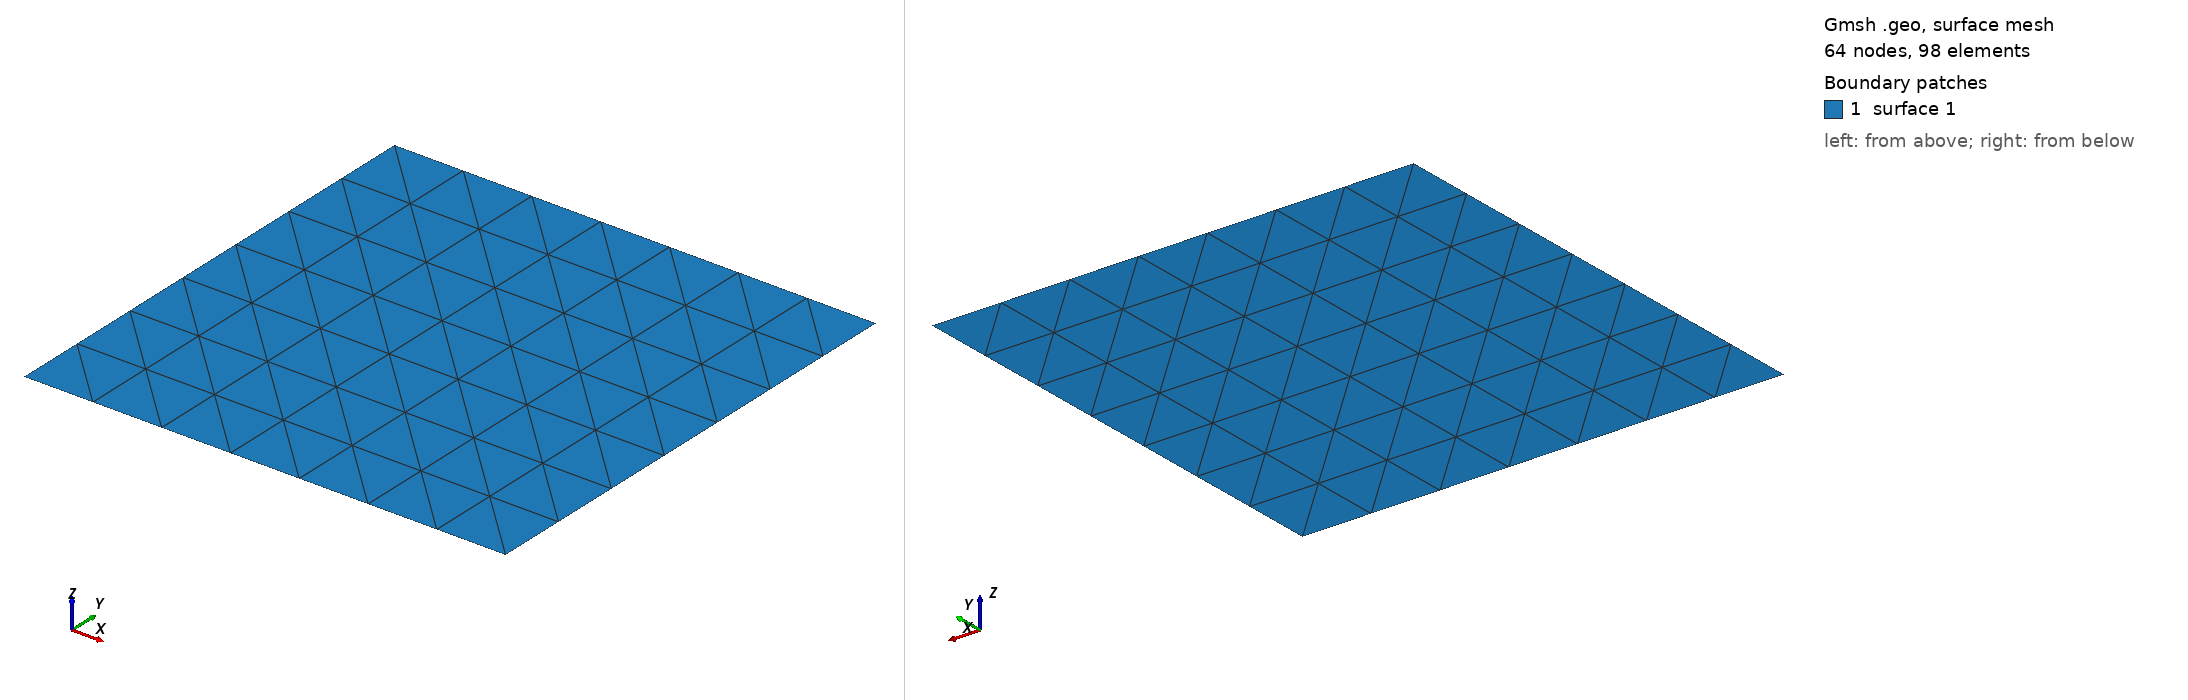

Gmsh geometry script, surface-meshed: 64 nodes, 98 surface elements. Boundary patches (legend numbers): 1 surface 1. Left view from above one corner, right view from below the opposite corner. The script declares no physical surfaces, so the legend lists its geometric surfaces. The drawing asked Gmsh for element sizes between 1% and 20% of the model's largest extent; the script's own settings can give other sizes.

=== square.geo (drawn) ===
Point(1) = {0,0,0};
Point(2) = {1,0,0};
Point(3) = {1,1,0};
Point(4) = {0,1,0};

Line(1) = {1,2};
Line(2) = {2,3};
Line(3) = {3,4};
Line(4) = {4,1};

Line Loop(1) = {1,2,3,4};

Plane Surface(1) = 1;

Transfinite Line {1,2,3,4} = 8;
Transfinite Surface{1};
